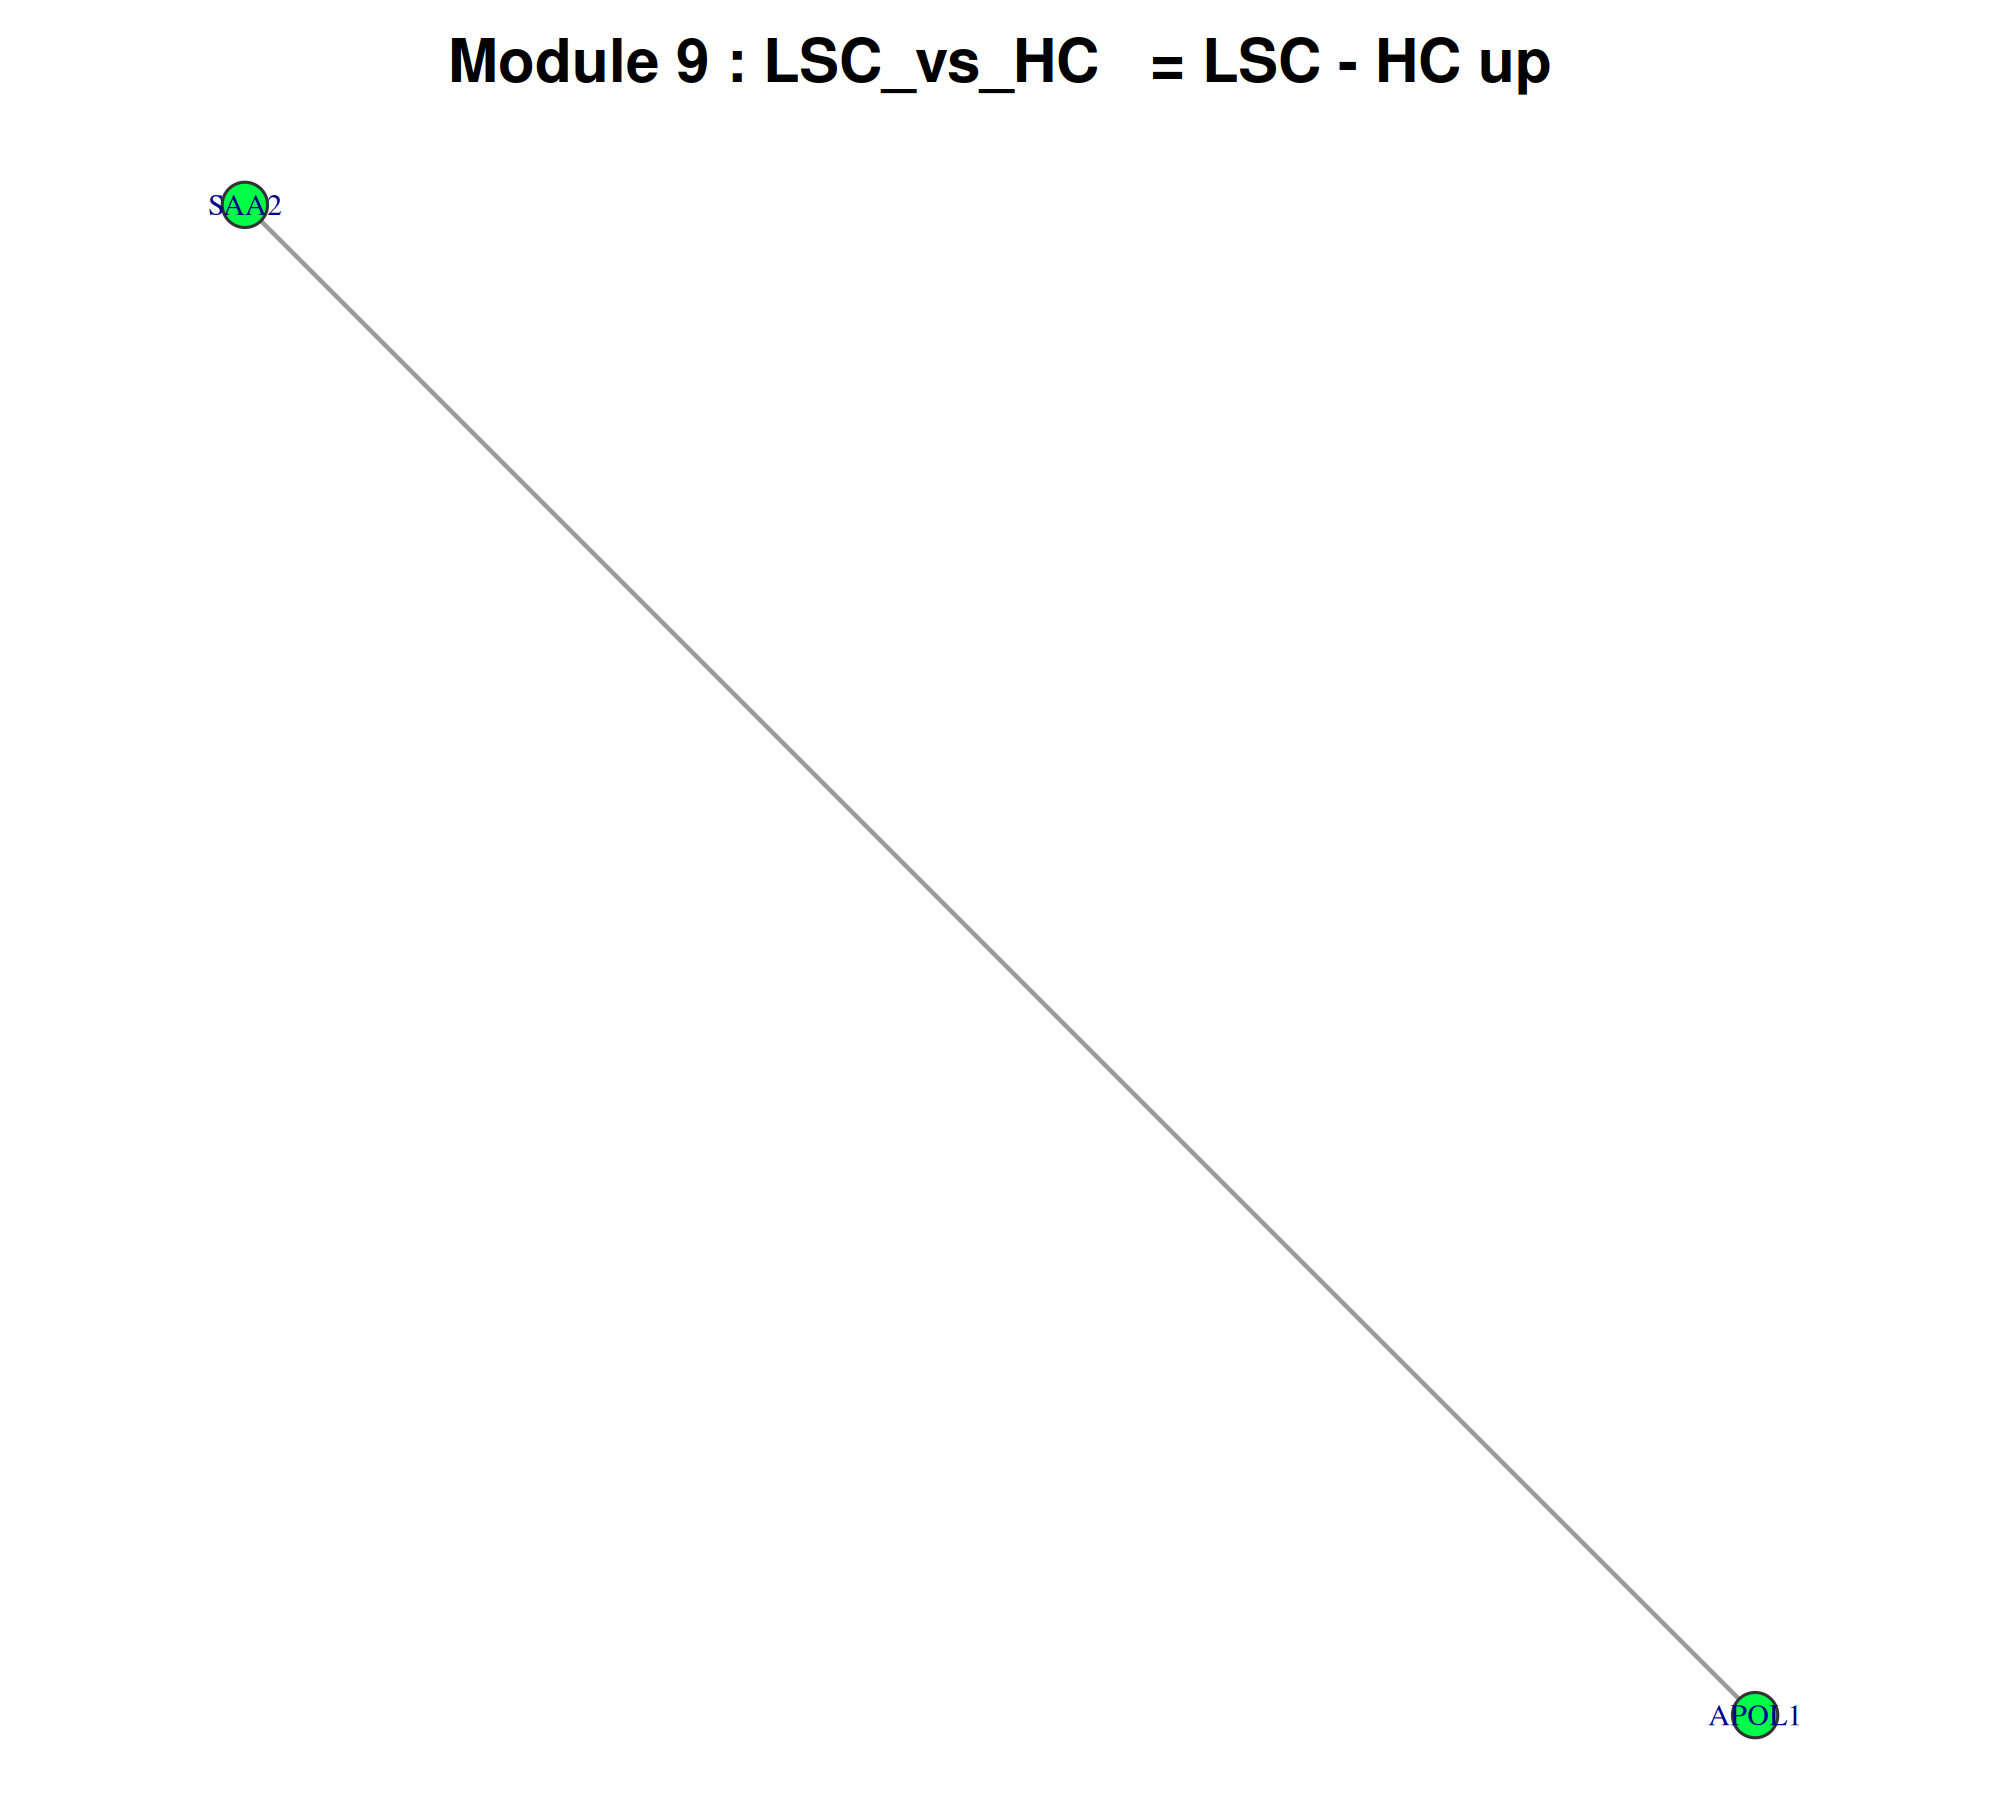

The table this chart was drawn from, first rows:
gene, degree, clustering_coeff, module
APOL1, 1, 0, Module_9
SAA2, 1, 0, Module_9
